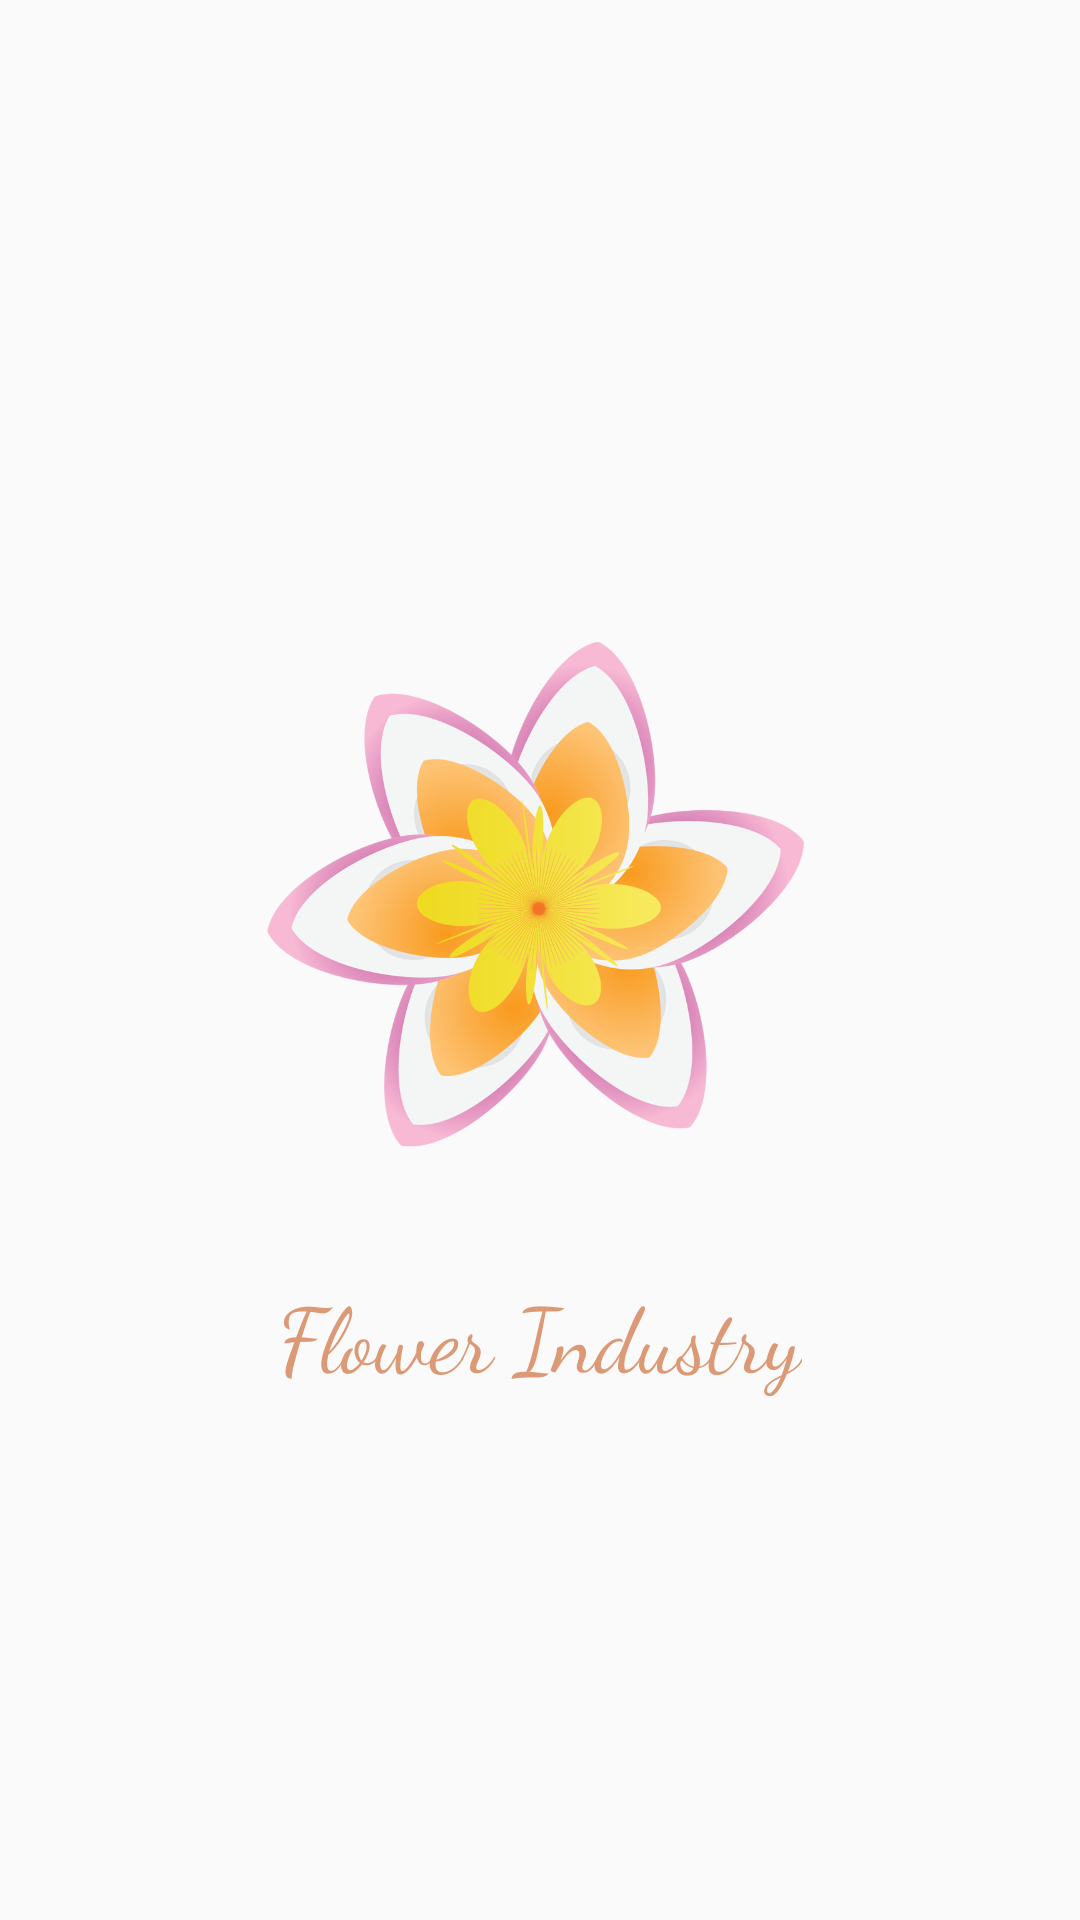

Android layout source for this screen:
<!-- AndroidManifest.xml: application theme AppTheme -->
<!-- res/layout/activity_splash.xml -->
<?xml version="1.0" encoding="utf-8"?>
<RelativeLayout
    xmlns:android="http://schemas.android.com/apk/res/android" android:layout_width="match_parent"
    android:layout_height="match_parent">

    <LinearLayout
        android:layout_width="wrap_content"
        android:layout_height="wrap_content"
        android:orientation="vertical"
        android:layout_centerInParent="true">

    <ImageView
        android:id="@+id/logoIV"
        android:layout_width="250dp"
        android:layout_height="250dp"
        android:src="@drawable/flowerindustrylogo"/>
        <TextView
            android:layout_width="wrap_content"
            android:layout_height="wrap_content"
            android:text="@string/logo_name"
            android:layout_gravity="center"
            android:textSize="30sp"
            android:textColor="@color/splash_text_color"
            android:fontFamily="cursive"/>

    </LinearLayout>
</RelativeLayout>
<!-- resources referenced by this layout -->
<resources>
  <color name="splash_text_color">#dc9975</color>
  <!-- drawable flowerindustrylogo: png bitmap (drawable, 247314 bytes) -->
  <string name="logo_name">Flower Industry</string>
  <style name="AppTheme" parent="Theme.AppCompat.Light.DarkActionBar">
          
          <item name="colorPrimary">@color/colorPrimary</item>
          <item name="colorPrimaryDark">@color/colorPrimaryDark</item>
          <item name="colorAccent">@color/colorAccent</item>
      </style>
  <color name="colorPrimary">#f1eccb</color>
  <color name="colorPrimaryDark">#cec8a6</color>
  <color name="colorAccent">#f97587</color>
</resources>
